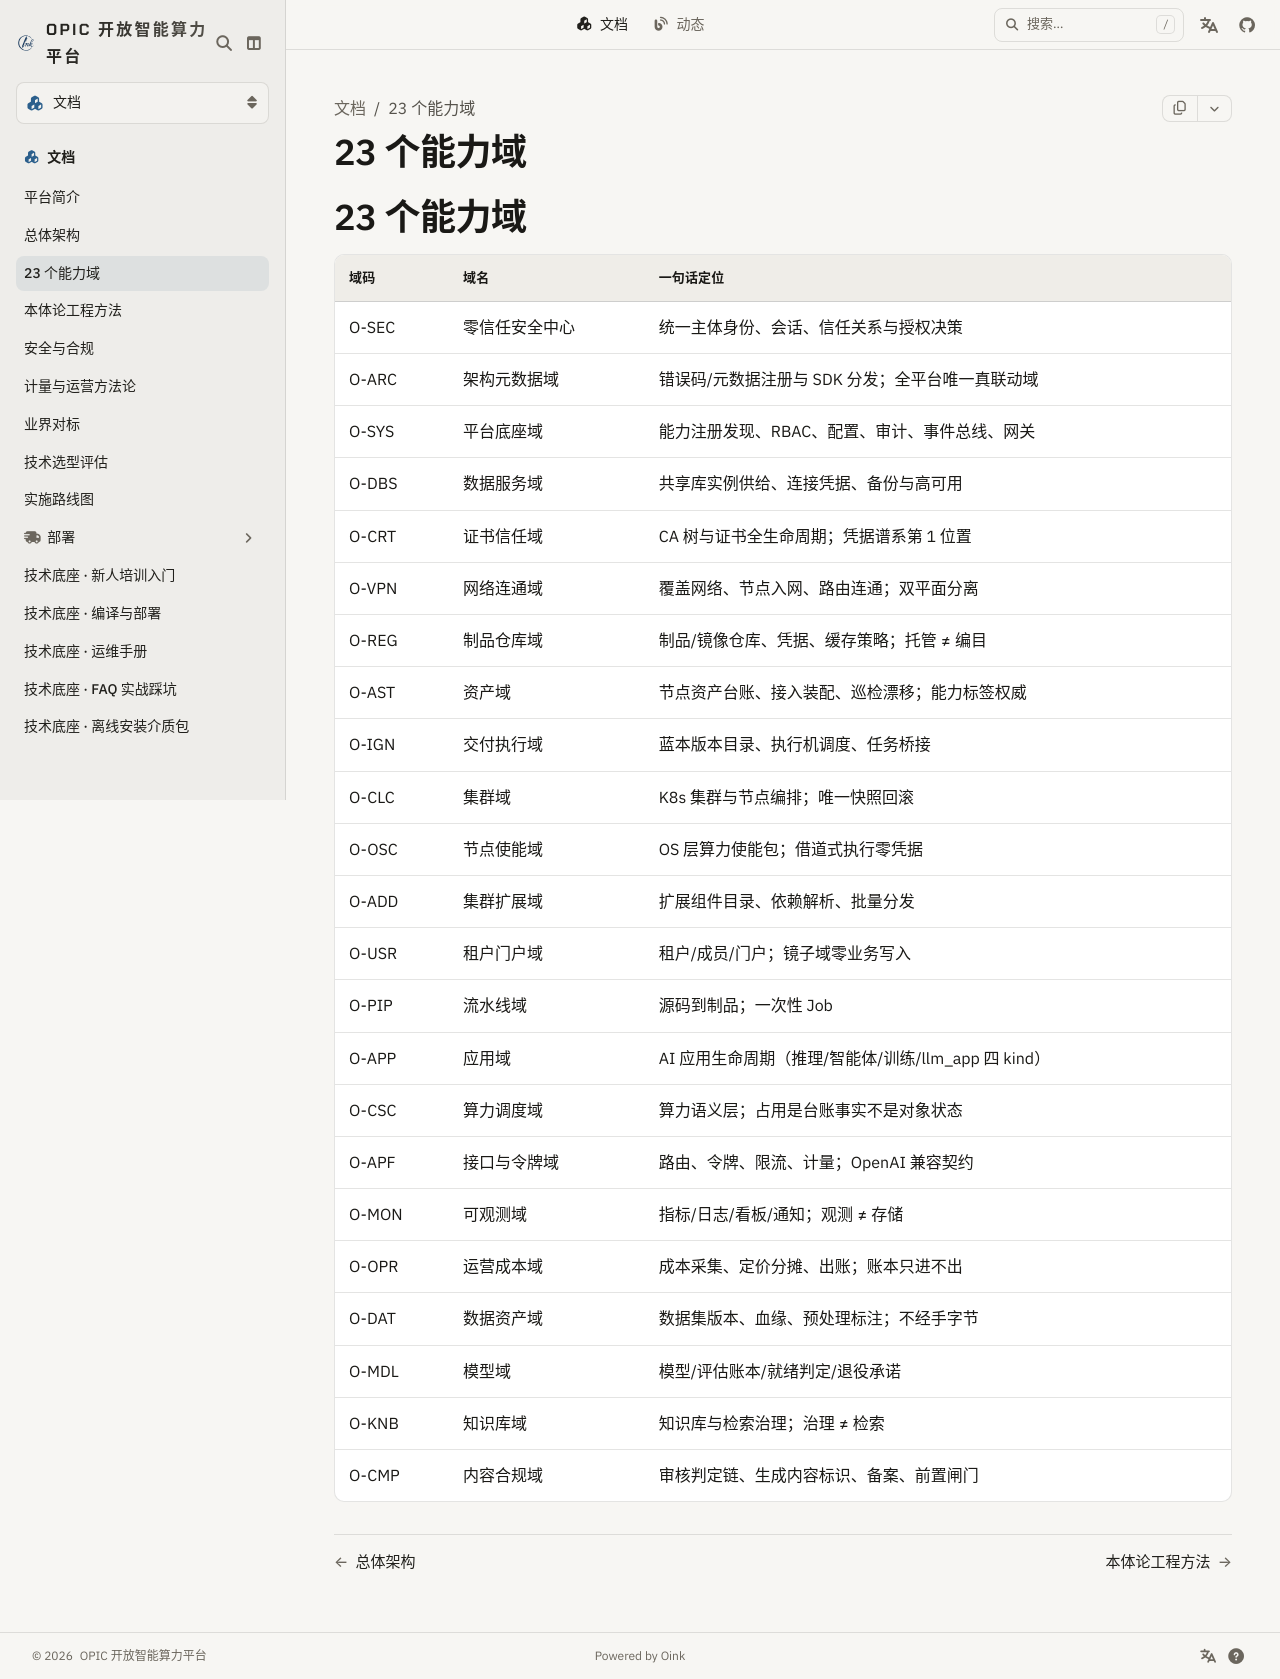

repository: Project-Opic/opic-website · page: docs/domains/index.html · generator: docusaurus

---
sidebar_position: 3
title: 23 个能力域
---

# 23 个能力域

| 域码 | 域名 | 一句话定位 |
|---|---|---|
| O-SEC | 零信任安全中心 | 统一主体身份、会话、信任关系与授权决策 |
| O-ARC | 架构元数据域 | 错误码/元数据注册与 SDK 分发；全平台唯一真联动域 |
| O-SYS | 平台底座域 | 能力注册发现、RBAC、配置、审计、事件总线、网关 |
| O-DBS | 数据服务域 | 共享库实例供给、连接凭据、备份与高可用 |
| O-CRT | 证书信任域 | CA 树与证书全生命周期；凭据谱系第 1 位置 |
| O-VPN | 网络连通域 | 覆盖网络、节点入网、路由连通；双平面分离 |
| O-REG | 制品仓库域 | 制品/镜像仓库、凭据、缓存策略；托管 ≠ 编目 |
| O-AST | 资产域 | 节点资产台账、接入装配、巡检漂移；能力标签权威 |
| O-IGN | 交付执行域 | 蓝本版本目录、执行机调度、任务桥接 |
| O-CLC | 集群域 | K8s 集群与节点编排；唯一快照回滚 |
| O-OSC | 节点使能域 | OS 层算力使能包；借道式执行零凭据 |
| O-ADD | 集群扩展域 | 扩展组件目录、依赖解析、批量分发 |
| O-USR | 租户门户域 | 租户/成员/门户；镜子域零业务写入 |
| O-PIP | 流水线域 | 源码到制品；一次性 Job |
| O-APP | 应用域 | AI 应用生命周期（推理/智能体/训练/llm_app 四 kind） |
| O-CSC | 算力调度域 | 算力语义层；占用是台账事实不是对象状态 |
| O-APF | 接口与令牌域 | 路由、令牌、限流、计量；OpenAI 兼容契约 |
| O-MON | 可观测域 | 指标/日志/看板/通知；观测 ≠ 存储 |
| O-OPR | 运营成本域 | 成本采集、定价分摊、出账；账本只进不出 |
| O-DAT | 数据资产域 | 数据集版本、血缘、预处理标注；不经手字节 |
| O-MDL | 模型域 | 模型/评估账本/就绪判定/退役承诺 |
| O-KNB | 知识库域 | 知识库与检索治理；治理 ≠ 检索 |
| O-CMP | 内容合规域 | 审核判定链、生成内容标识、备案、前置闸门 |
